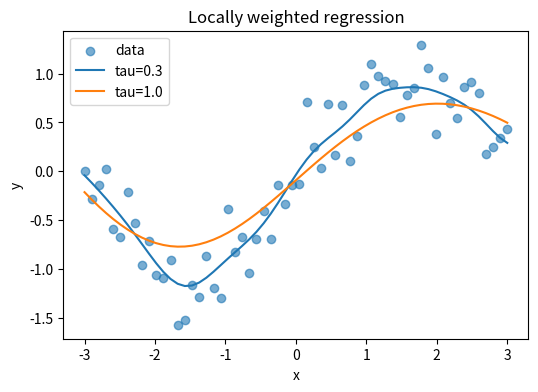
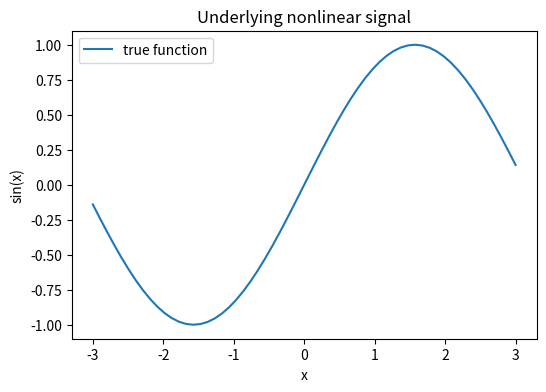

Recreate these plots in Python, in order.
import numpy as np
import matplotlib.pyplot as plt

np.random.seed(42)

# Nonlinear data
m = 60
x = np.linspace(-3, 3, m)
y = np.sin(x) + 0.3 * np.random.normal(size=m)
X = np.c_[np.ones(m), x]

def lwr_predict(x_query, X, y, tau):
    weights = np.exp(-((X[:,1] - x_query) ** 2) / (2 * tau**2))
    W = np.diag(weights)
    theta = np.linalg.pinv(X.T @ W @ X) @ X.T @ W @ y
    return np.array([1, x_query]) @ theta

def lwr_curve(X, y, tau):
    return np.array([lwr_predict(xq, X, y, tau) for xq in X[:,1]])

preds_tau_small = lwr_curve(X, y, tau=0.3)
preds_tau_large = lwr_curve(X, y, tau=1.0)


# Compare training error for different bandwidths
mse_small = np.mean((preds_tau_small - y) ** 2)
mse_large = np.mean((preds_tau_large - y) ** 2)
mse_small, mse_large


plt.figure(figsize=(6,4))
plt.scatter(x, y, alpha=0.6, label="data")
plt.plot(x, preds_tau_small, label="tau=0.3")
plt.plot(x, preds_tau_large, label="tau=1.0")
plt.title("Locally weighted regression")
plt.xlabel("x")
plt.ylabel("y")
plt.legend()
plt.show()

plt.figure(figsize=(6,4))
plt.plot(x, np.sin(x), label="true function")
plt.title("Underlying nonlinear signal")
plt.xlabel("x")
plt.ylabel("sin(x)")
plt.legend()
plt.show()
